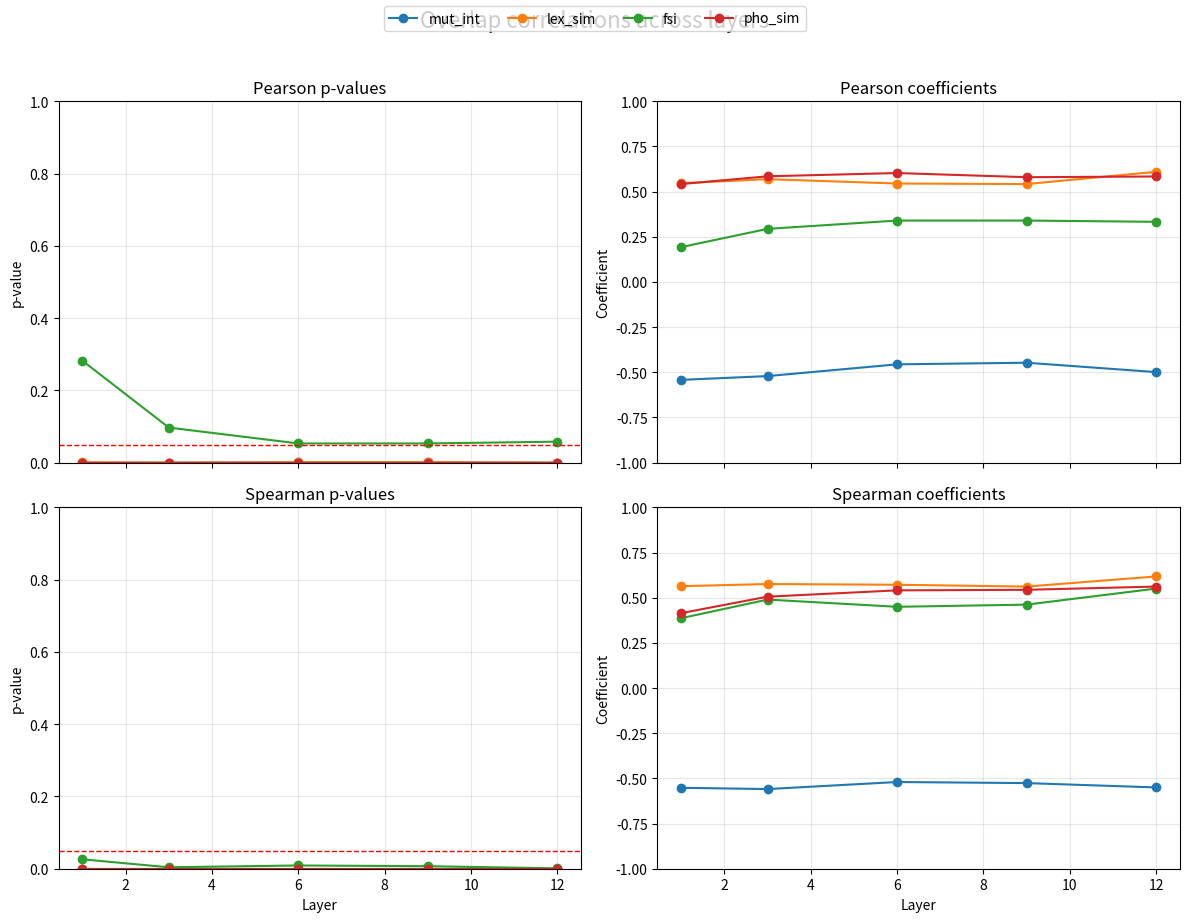

This figure's Python source: (Note: this script raises an exception after producing the figure.)
from pathlib import Path
import matplotlib.pyplot as plt
import numpy as np

# Prepare data
layers = np.array([1, 3, 6, 9, 12])

overlap = {
    "mut_int":  {"p_coef": [-0.542, -0.521, -0.456, -0.447, -0.499],
                 "s_coef": [-0.552, -0.559, -0.520, -0.526, -0.550],
                 "p_pval": [0.000, 0.000, 0.001, 0.001, 0.000],
                 "s_pval": [0.000, 0.000, 0.000, 0.000, 0.000]},
    "lex_sim":  {"p_coef": [0.547, 0.569, 0.545, 0.542, 0.610],
                 "s_coef": [0.564, 0.576, 0.572, 0.562, 0.618],
                 "p_pval": [0.001, 0.000, 0.001, 0.001, 0.000],
                 "s_pval": [0.000, 0.000, 0.000, 0.000, 0.000]},
    "fsi":     {"p_coef": [0.193, 0.294, 0.340, 0.340, 0.333],
                 "s_coef": [0.387, 0.490, 0.450, 0.462, 0.551],
                 "p_pval": [0.282, 0.097, 0.053, 0.053, 0.058],
                 "s_pval": [0.026, 0.004, 0.009, 0.007, 0.001]},
    "pho_sim":  {"p_coef": [0.542, 0.585, 0.603, 0.580, 0.584],
                 "s_coef": [0.415, 0.506, 0.541, 0.544, 0.562],
                 "p_pval": [0.000, 0.000, 0.000, 0.000, 0.000],
                 "s_pval": [0.000, 0.000, 0.000, 0.000, 0.000]},
}

kl_div = {
    "mut_int":  {"p_coef": [-0.523, -0.505, -0.420, -0.400, -0.389],
                 "s_coef": [-0.545, -0.559, -0.504, -0.506, -0.403],
                 "p_pval": [0.000, 0.000, 0.002, 0.003, 0.004],
                 "s_pval": [0.000, 0.000, 0.000, 0.000, 0.003]},
    "lex_sim":  {"p_coef": [ 0.570,  0.566,  0.514,  0.482,  0.484],
                 "s_coef": [ 0.652,  0.595,  0.528,  0.508,  0.568],
                 "p_pval": [0.000, 0.000, 0.002, 0.003, 0.003],
                 "s_pval": [0.000, 0.000, 0.001, 0.002, 0.000]},
    "fsi":     {"p_coef": [ 0.369,  0.382,  0.408,  0.436,  0.468],
                 "s_coef": [ 0.564,  0.536,  0.492,  0.534,  0.518],
                 "p_pval": [0.035, 0.028, 0.018, 0.011, 0.006],
                 "s_pval": [0.001, 0.001, 0.004, 0.001, 0.002]},
    "pho_sim":  {"p_coef": [ 0.603,  0.624,  0.627,  0.627,  0.618],
                 "s_coef": [ 0.595,  0.578,  0.601,  0.631,  0.547],
                 "p_pval": [0.000, 0.000, 0.000, 0.000, 0.000],
                 "s_pval": [0.000, 0.000, 0.000, 0.000, 0.000]},
}

def plot_2x2(data, title):
    fig, axes = plt.subplots(2, 2, figsize=(12, 9), sharex=True)
    ((ax_ppval, ax_pcoef), (ax_spval, ax_scoef)) = axes

    for metric, vals in data.items():
        pp = vals['p_pval']
        sp = vals['s_pval']

        # Pearson
        ax_ppval.plot(layers, pp, marker='o', label=metric)
        ax_pcoef.plot(layers, vals['p_coef'], marker='o', label=metric)

        # Spearman
        ax_spval.plot(layers, sp, marker='o', label=metric)
        ax_scoef.plot(layers, vals['s_coef'], marker='o', label=metric)

    # Axis styling
    ax_ppval.set_ylim(0,1)
    ax_ppval.axhline(0.05, color='red', linestyle='--', linewidth=1)
    ax_spval.set_ylim(0,1)
    ax_spval.axhline(0.05, color='red', linestyle='--', linewidth=1)

    ax_pcoef.set_ylim(-1,1)
    ax_scoef.set_ylim(-1,1)

    ax_ppval.set_ylabel('p-value')
    ax_spval.set_ylabel('p-value')
    ax_pcoef.set_ylabel('Coefficient')
    ax_scoef.set_ylabel('Coefficient')

    for ax in (ax_spval, ax_scoef):
        ax.set_xlabel('Layer')

    ax_ppval.set_title('Pearson p-values')
    ax_pcoef.set_title('Pearson coefficients')
    ax_spval.set_title('Spearman p-values')
    ax_scoef.set_title('Spearman coefficients')

    for ax in axes.flatten():
        ax.grid(True, alpha=0.3)

    # Shared legend
    handles, labels = ax_pcoef.get_legend_handles_labels()
    fig.legend(handles, labels, loc='upper center', ncol=len(labels))
    fig.suptitle(title, fontsize=16, y=1.02)
    fig.tight_layout()
    plt.savefig(Path(f"notes/thesis/layer/{title}_pval.png"))
    plt.show()
    plt.clf()

plot_2x2(overlap, 'Overlap correlations across layers')
plot_2x2(kl_div, 'KL divergence correlations across layers')
